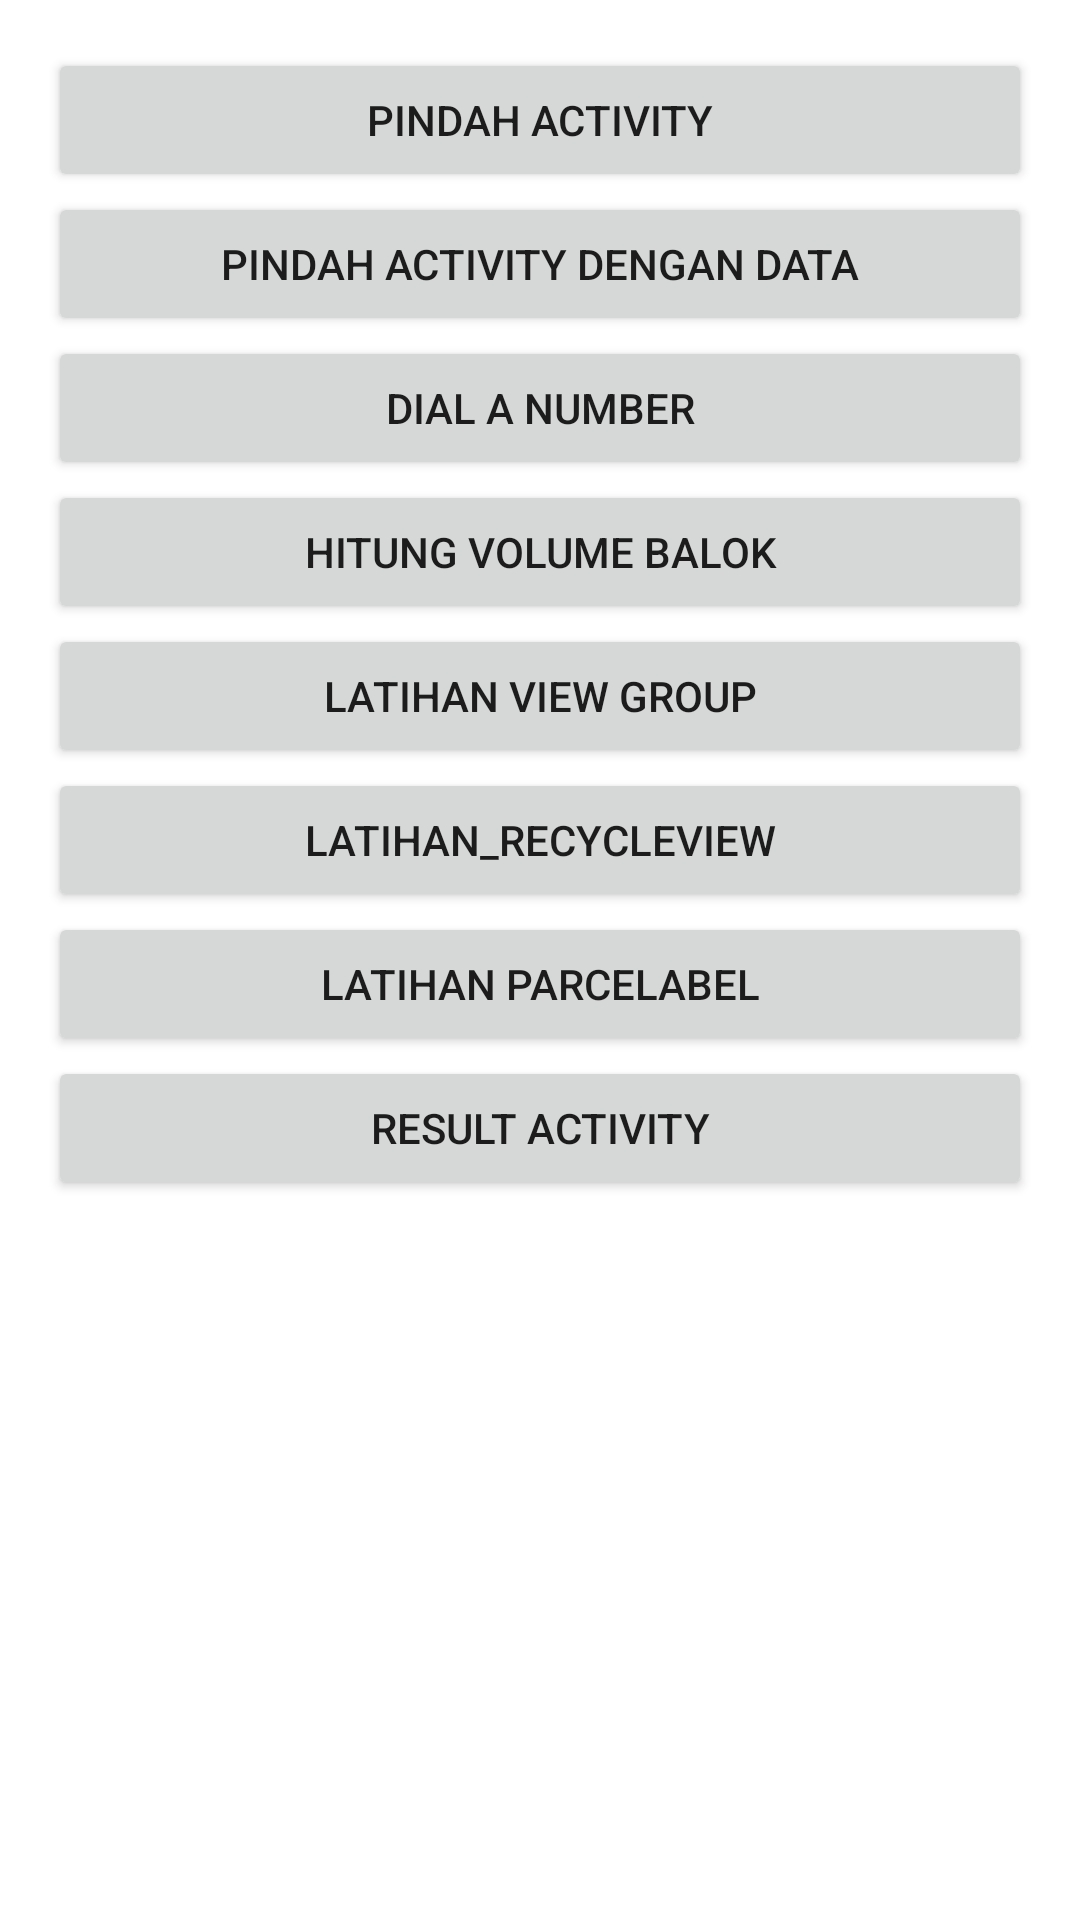

Reconstruct the res/layout file that produces this screen, plus the resources it refers to.
<!-- AndroidManifest.xml: application theme Theme.MyApplication -->
<!-- res/layout/activity_main.xml -->
<LinearLayout xmlns:android="http://schemas.android.com/apk/res/android"
    xmlns:tools="http://schemas.android.com/tools"
    android:layout_width="match_parent"
    android:layout_height="match_parent"
    android:orientation="vertical"
    android:padding="16dp"
    tools:context=".MainActivity">

    <Button
        android:id="@+id/btn_move_activity"
        android:layout_width="match_parent"
        android:layout_height="wrap_content"
        android:text="@string/pindah_activity" />

    <Button
        android:id="@+id/btn_move_with_data_activity"
        android:layout_width="match_parent"
        android:layout_height="wrap_content"
        android:text="@string/pindah_activity_dengan_data" />

    <Button
        android:id="@+id/btn_dial_number"
        android:layout_width="match_parent"
        android:layout_height="wrap_content"
        android:text="@string/dial_a_number" />

    <Button
        android:layout_width="match_parent"
        android:layout_height="wrap_content"
        android:text="@string/hitung_volume_balok" />

    <Button
        android:id="@+id/btn_view_group"
        android:layout_width="match_parent"
        android:layout_height="wrap_content"
        android:text="@string/latihan_view_group" />

    <Button
        android:id="@+id/btn_RecyclerView"
        android:layout_width="match_parent"
        android:layout_height="wrap_content"
        android:text="@string/latihan_recycleview" />

    <Button
        android:id="@+id/btn_Parcelabel"
        android:layout_width="match_parent"
        android:layout_height="wrap_content"
        android:text="Latihan Parcelabel" />

    <Button
        android:id="@+id/btn_ResultActivity"
        android:layout_width="match_parent"
        android:layout_height="wrap_content"
        android:text="Result Activity" />
</LinearLayout>
<!-- resources referenced by this layout -->
<resources>
  <string name="dial_a_number">Dial A Number</string>
  <string name="hitung_volume_balok">Hitung Volume Balok</string>
  <string name="latihan_recycleview">latihan_RecycleView</string>
  <string name="latihan_view_group">Latihan View Group</string>
  <string name="pindah_activity">Pindah Activity</string>
  <string name="pindah_activity_dengan_data">Pindah Activity Dengan Data</string>
  <style name="Theme.MyApplication" parent="Theme.MaterialComponents.DayNight.DarkActionBar">
          
          <item name="colorPrimary">@color/gray</item>
          <item name="colorPrimaryVariant">@color/gray_dark</item>
          <item name="colorOnPrimary">@color/white</item>
          
          <item name="colorSecondary">@color/orange_light</item>
          <item name="colorSecondaryVariant">@color/orange_dark</item>
          <item name="colorOnSecondary">@color/black</item>
  
          
          <item name="android:statusBarColor" tools:targetApi="l" tools:ignore="ObsoleteSdkInt">?attr/colorPrimaryVariant</item>
          
      </style>
  <!-- not gathered from this repository: default colours our renderer supplied (Android Studio template values) -->
  <color name="black">#FF000000</color>
  <color name="white">#FFFFFFFF</color>
</resources>
